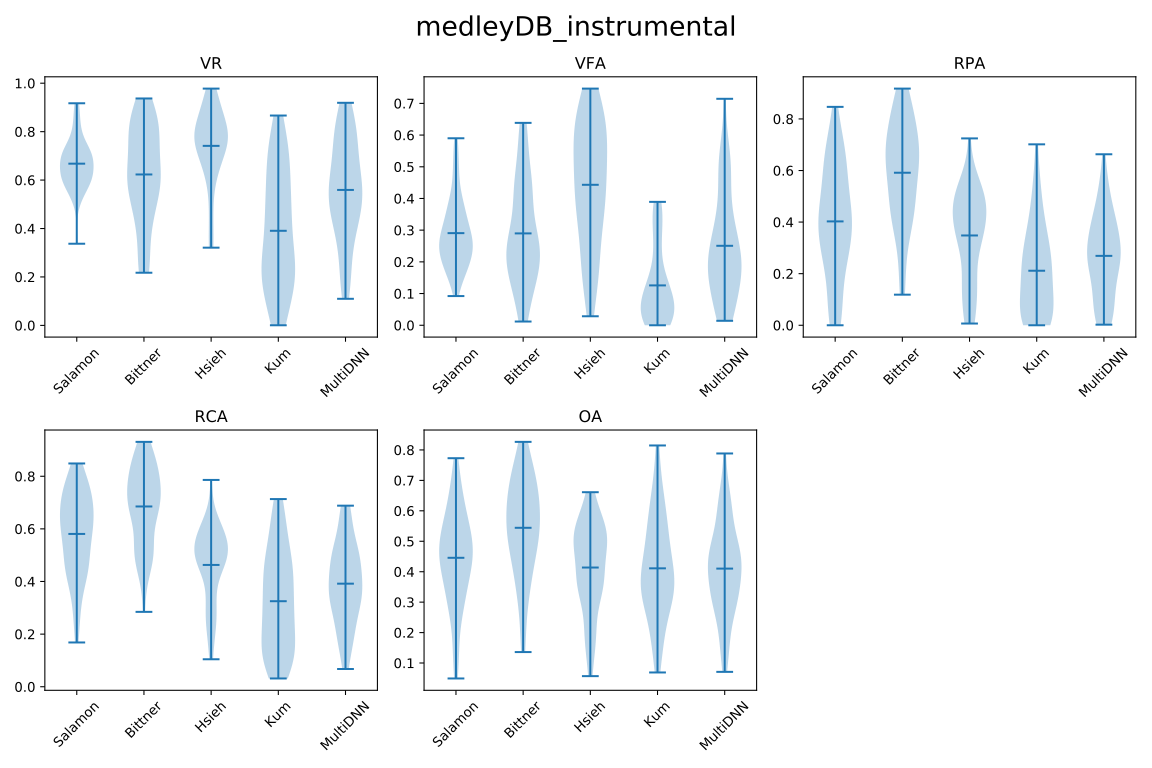

Values plotted in this chart, from the file beside it:
, author, VR, VFA, RPA, RCA, OA
0, Salamon, 0.6678, 0.2905, 0.4028, 0.5807, 0.4458
0, Bittner, 0.6232, 0.2898, 0.5913, 0.6852, 0.5442
0, Hsieh, 0.7413, 0.4431, 0.348, 0.4628, 0.4137
0, Kum, 0.3905, 0.1258, 0.2114, 0.325, 0.4111
0, MultiDNN, 0.5594, 0.2506, 0.2691, 0.3916, 0.4102
